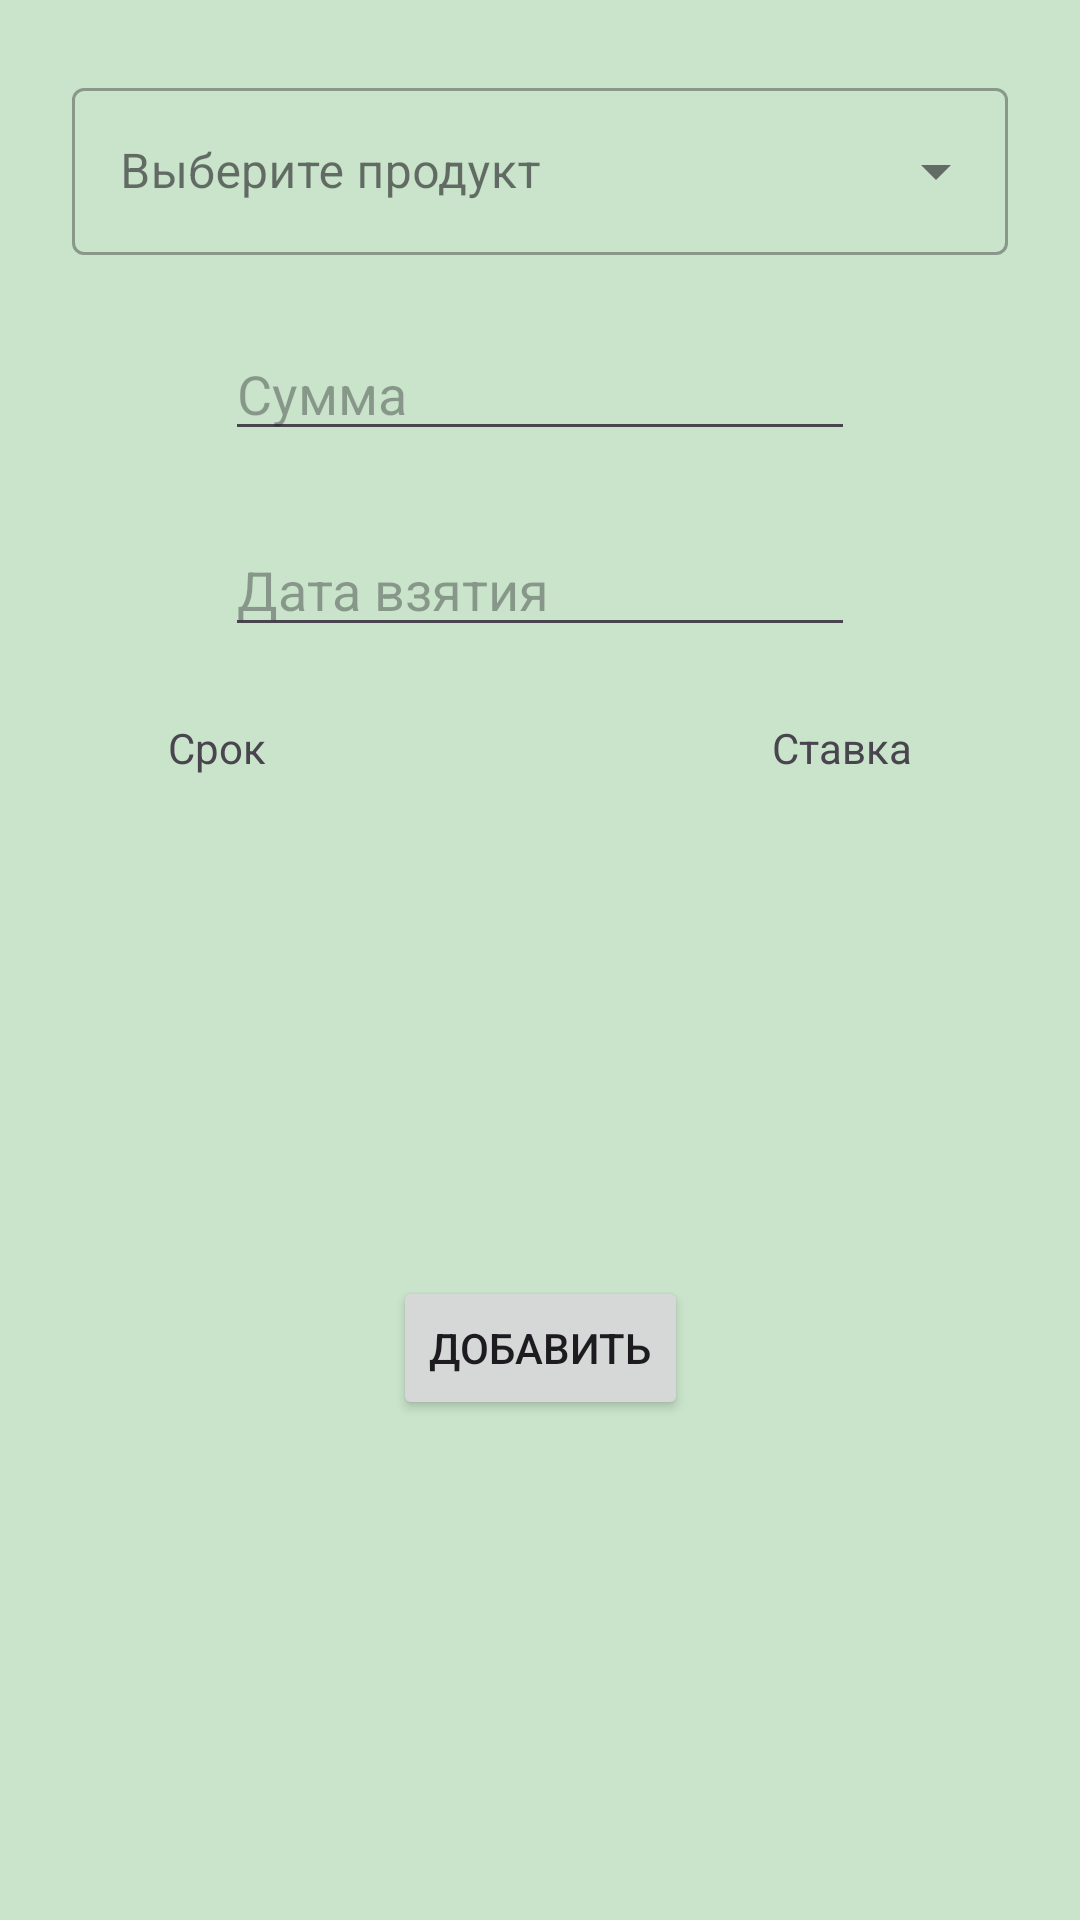

Produce the Android XML layout that renders to this screen, including the resource entries it uses.
<!-- AndroidManifest.xml: application theme Theme.BankClient -->
<!-- res/layout/activity_add_bank_product.xml -->
<?xml version="1.0" encoding="utf-8"?>
<androidx.constraintlayout.widget.ConstraintLayout xmlns:android="http://schemas.android.com/apk/res/android"
    xmlns:app="http://schemas.android.com/apk/res-auto"
    xmlns:tools="http://schemas.android.com/tools"
    android:layout_width="match_parent"
    android:layout_height="match_parent"
    android:background="@color/main_background"
    tools:context=".ui.activities.AddBankProductActivity">

    <com.google.android.material.textfield.TextInputLayout
        android:id="@+id/textInputLayout"
        style="@style/Widget.MaterialComponents.TextInputLayout.OutlinedBox.ExposedDropdownMenu"
        android:layout_width="match_parent"
        android:layout_height="wrap_content"
        android:layout_margin="24dp"
        android:hint="Выберите продукт"
        app:layout_constraintStart_toStartOf="parent"
        app:layout_constraintTop_toTopOf="parent">

        <AutoCompleteTextView
            android:id="@+id/bp_autoComplete"
            android:layout_width="match_parent"
            android:layout_height="wrap_content"
            android:inputType="none" />
    </com.google.android.material.textfield.TextInputLayout>

    <EditText
        android:id="@+id/sum"
        android:layout_width="wrap_content"
        android:layout_height="wrap_content"
        android:ems="10"
        android:inputType="number"
        android:layout_margin="24dp"
        android:textColor="@color/black"
        android:hint="Сумма"
        app:layout_constraintEnd_toEndOf="parent"
        app:layout_constraintStart_toStartOf="parent"
        app:layout_constraintTop_toBottomOf="@+id/textInputLayout" />

    <EditText
        android:id="@+id/startDate"
        android:layout_width="wrap_content"
        android:layout_height="wrap_content"
        android:layout_marginVertical="24dp"
        android:textColor="@color/black"
        android:ems="10"
        android:hint="Дата взятия"
        android:inputType="date"
        app:layout_constraintEnd_toEndOf="parent"
        app:layout_constraintStart_toStartOf="parent"
        app:layout_constraintTop_toBottomOf="@+id/sum" />

    <TextView
        android:id="@+id/date"
        android:layout_width="wrap_content"
        android:layout_height="wrap_content"
        android:layout_marginVertical="24dp"
        android:text="Срок"
        android:layout_marginStart="56dp"
        app:layout_constraintStart_toStartOf="parent"
        app:layout_constraintTop_toBottomOf="@+id/startDate" />

    <TextView
        android:id="@+id/percentage"
        android:layout_width="wrap_content"
        android:layout_height="wrap_content"
        android:layout_marginVertical="24dp"
        android:text="Ставка"
        android:layout_marginEnd="56dp"
        app:layout_constraintEnd_toEndOf="parent"
        app:layout_constraintTop_toBottomOf="@+id/startDate" />

    <Button
        android:id="@+id/addButton"
        android:layout_width="wrap_content"
        android:layout_height="wrap_content"
        android:text="Добавить"
        app:layout_constraintBottom_toBottomOf="parent"
        app:layout_constraintEnd_toEndOf="parent"
        app:layout_constraintStart_toStartOf="parent"
        app:layout_constraintTop_toBottomOf="@+id/date" />
</androidx.constraintlayout.widget.ConstraintLayout>
<!-- resources referenced by this layout -->
<resources>
  <color name="black">#FF000000</color>
  <color name="main_background">#c9e4ca</color>
  <style name="Theme.BankClient" parent="Base.Theme.BankClient" />
  <style name="Base.Theme.BankClient" parent="Theme.Material3.DayNight.NoActionBar">
          
          
      </style>
</resources>
